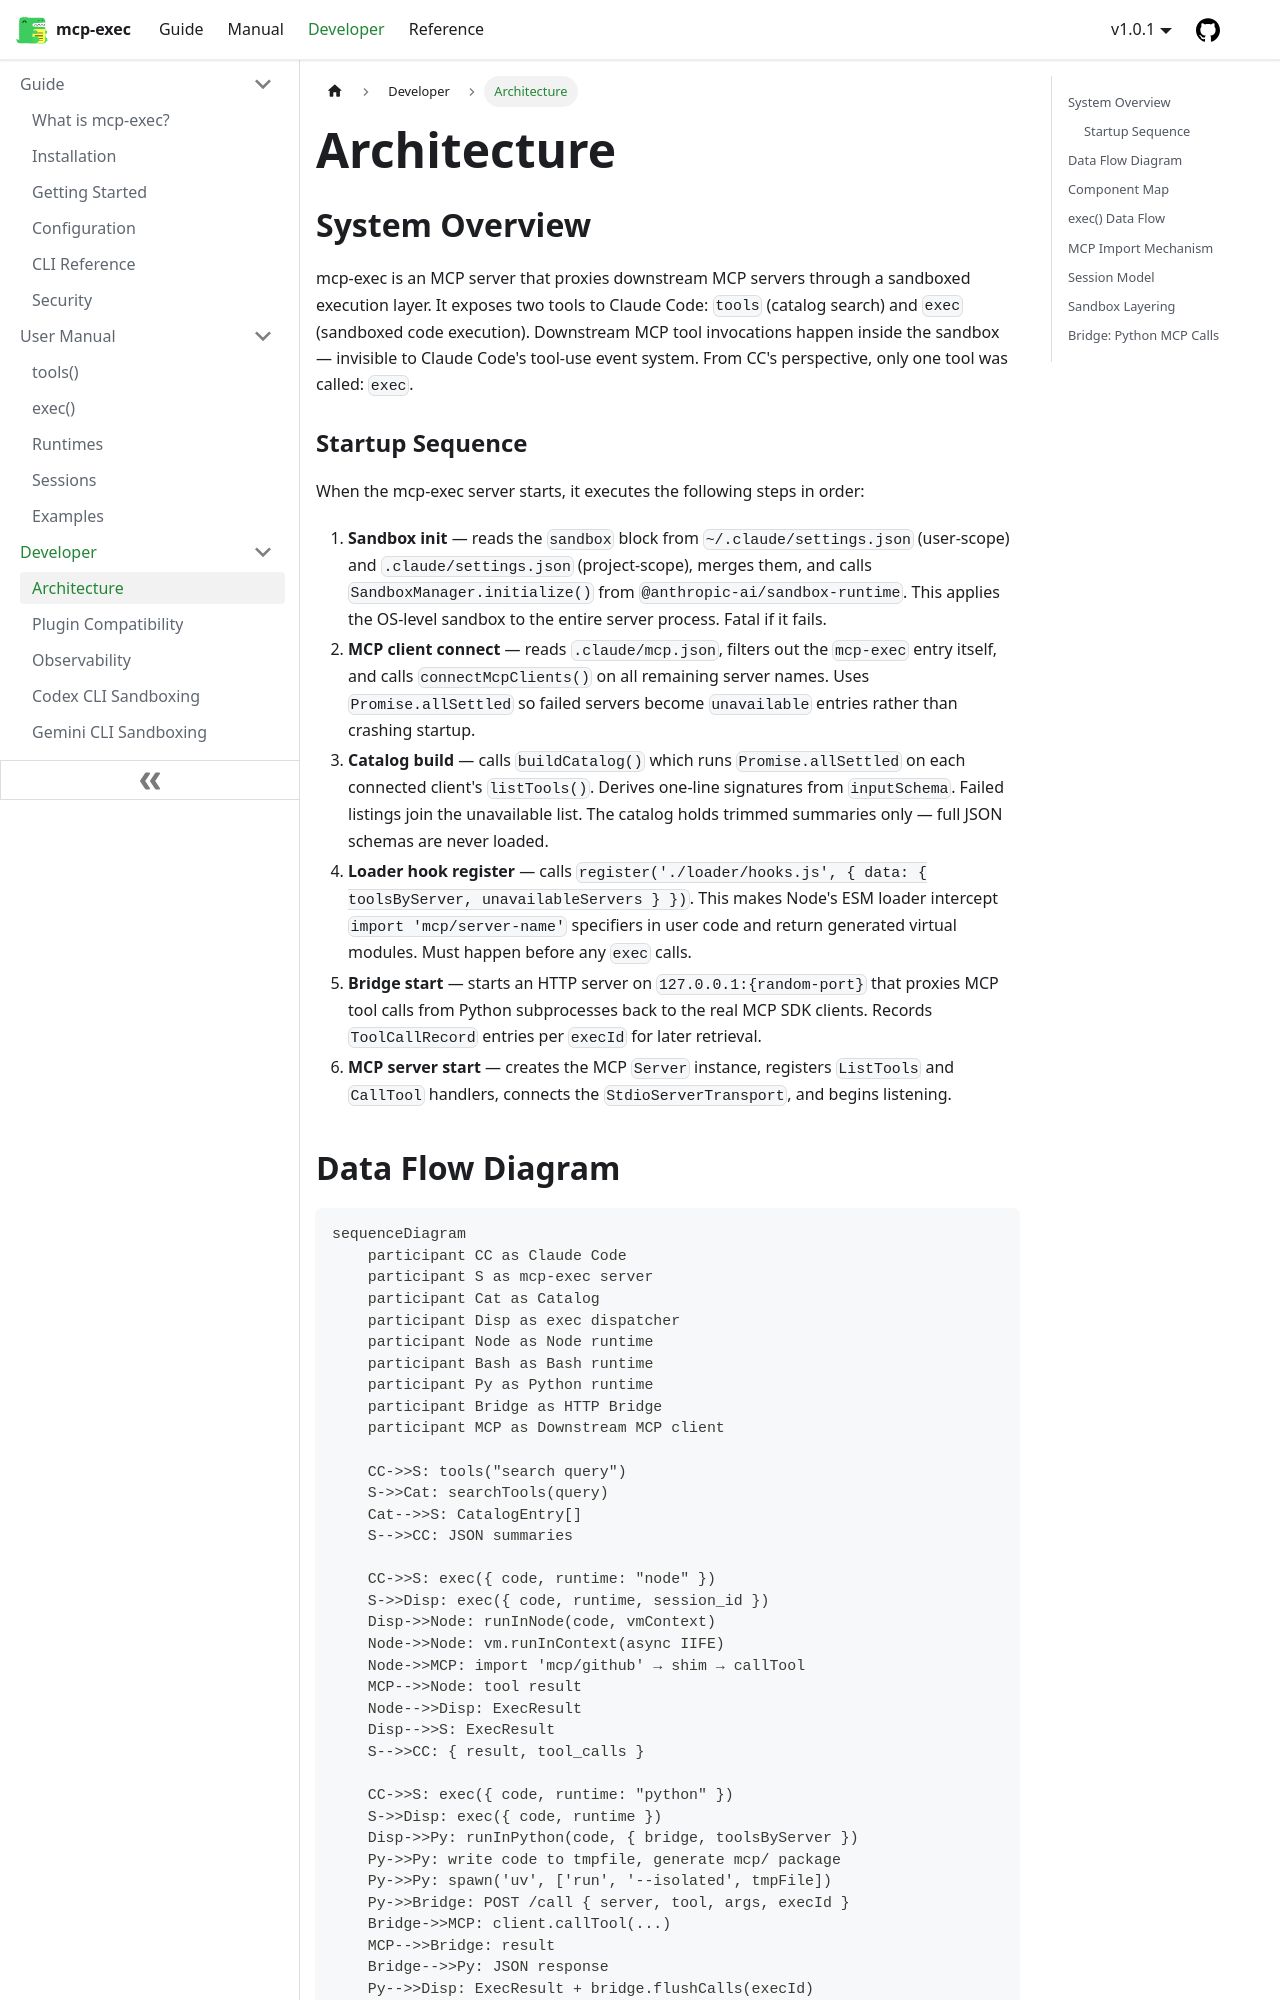

repository: joeblackwaslike/mcp-exec · page: docs/developer/architecture/index.html · generator: docusaurus

---
sidebar_position: 1
description: "Startup sequence, data flow, component map, session model, sandbox layering, and how the MCP import mechanism works."
---

# Architecture

## System Overview

mcp-exec is an MCP server that proxies downstream MCP servers through a sandboxed execution layer. It exposes two tools to Claude Code: `tools` (catalog search) and `exec` (sandboxed code execution). Downstream MCP tool invocations happen inside the sandbox — invisible to Claude Code's tool-use event system. From CC's perspective, only one tool was called: `exec`.

### Startup Sequence

When the mcp-exec server starts, it executes the following steps in order:

1. **Sandbox init** — reads the `sandbox` block from `~/.claude/settings.json` (user-scope) and `.claude/settings.json` (project-scope), merges them, and calls `SandboxManager.initialize()` from `@anthropic-ai/sandbox-runtime`. This applies the OS-level sandbox to the entire server process. Fatal if it fails.
2. **MCP client connect** — reads `.claude/mcp.json`, filters out the `mcp-exec` entry itself, and calls `connectMcpClients()` on all remaining server names. Uses `Promise.allSettled` so failed servers become `unavailable` entries rather than crashing startup.
3. **Catalog build** — calls `buildCatalog()` which runs `Promise.allSettled` on each connected client's `listTools()`. Derives one-line signatures from `inputSchema`. Failed listings join the unavailable list. The catalog holds trimmed summaries only — full JSON schemas are never loaded.
4. **Loader hook register** — calls `register('./loader/hooks.js', { data: { toolsByServer, unavailableServers } })`. This makes Node's ESM loader intercept `import 'mcp/server-name'` specifiers in user code and return generated virtual modules. Must happen before any `exec` calls.
5. **Bridge start** — starts an HTTP server on `127.0.0.1:{random-port}` that proxies MCP tool calls from Python subprocesses back to the real MCP SDK clients. Records `ToolCallRecord` entries per `execId` for later retrieval.
6. **MCP server start** — creates the MCP `Server` instance, registers `ListTools` and `CallTool` handlers, connects the `StdioServerTransport`, and begins listening.
